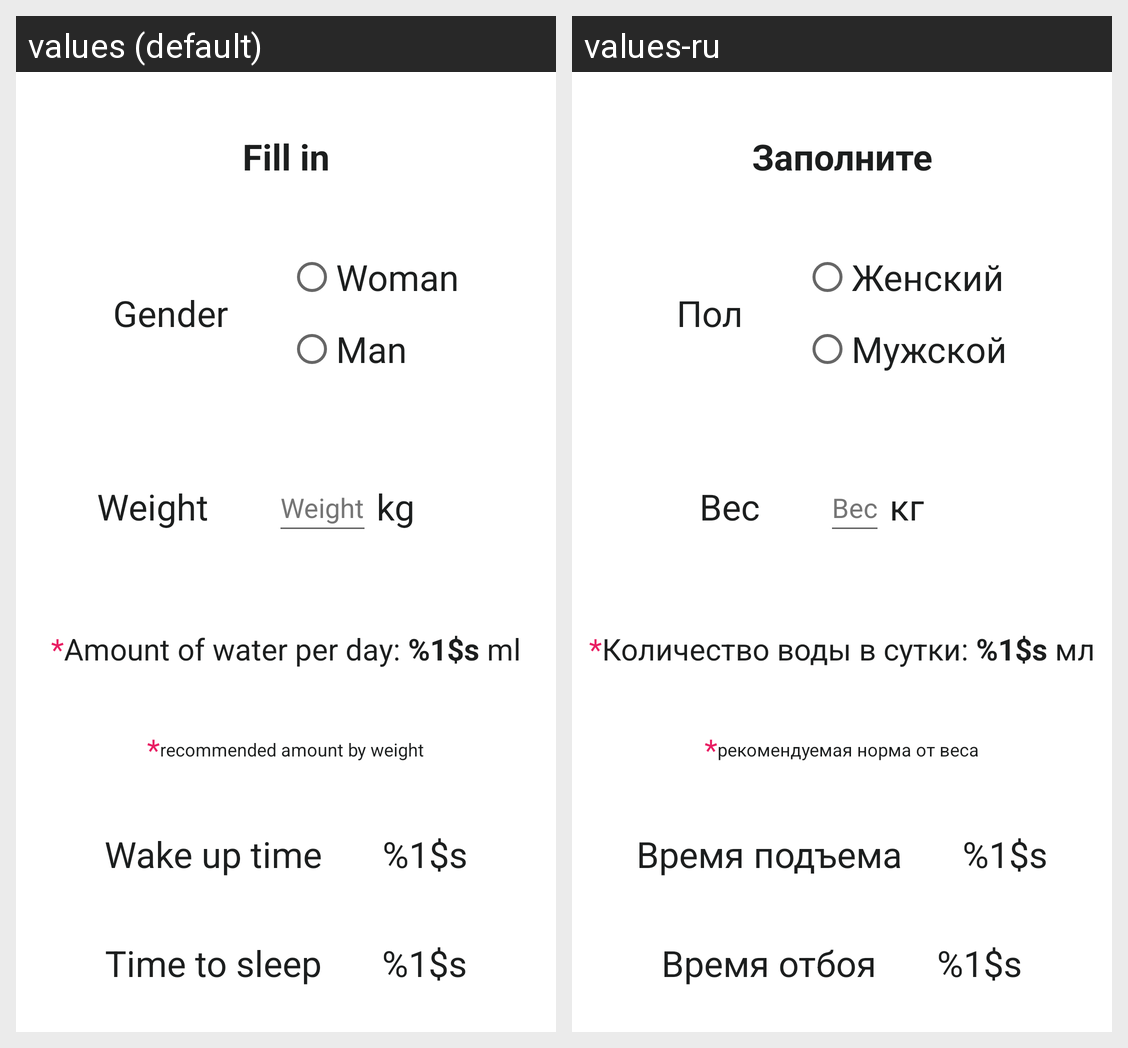

Here is an Android app screen in its default locale and in the app's own translations. Write out the translated-string differences for the strings that appear on this screen.
Android screen res/layout/dialog_first_time.xml rendered under 2 locales, left to right: values (default), values-ru. Device: Nexus 5 (rendered at 1080×1920; each locale shown at half size, 540×960, under a caption strip naming it); theme Theme.Water.
Strings drawn on this screen, with the default value and each locale's value (text and hints the layout hard-codes, and strings that could not be matched under every locale, appear in the picture but are not listed):

dialog_title
  values: Fill in
  values-ru: Заполните

dialog_gender_title
  values: Gender
  values-ru: Пол

dialog_gender_woman
  values: Woman
  values-ru: Женский

dialog_gender_man
  values: Man
  values-ru: Мужской

dialog_weight_title
  values: Weight
  values-ru: Вес

dialog_weight_kg
  values: kg
  values-ru: кг

dialog_water_count_help
  values: *
  values-ru: *

dialog_water
  values: Amount of water per day: %1$s ml
  values-ru: Количество воды в сутки: %1$s мл

dialog_water_about
  values: recommended amount by weight
  values-ru: рекомендуемая норма от веса

dialog_wakeup
  values: Wake up time
  values-ru: Время подъема

dialog_wakeup_time
  values: %1$s
  values-ru: %1$s

dialog_go_bed
  values: Time to sleep
  values-ru: Время отбоя
